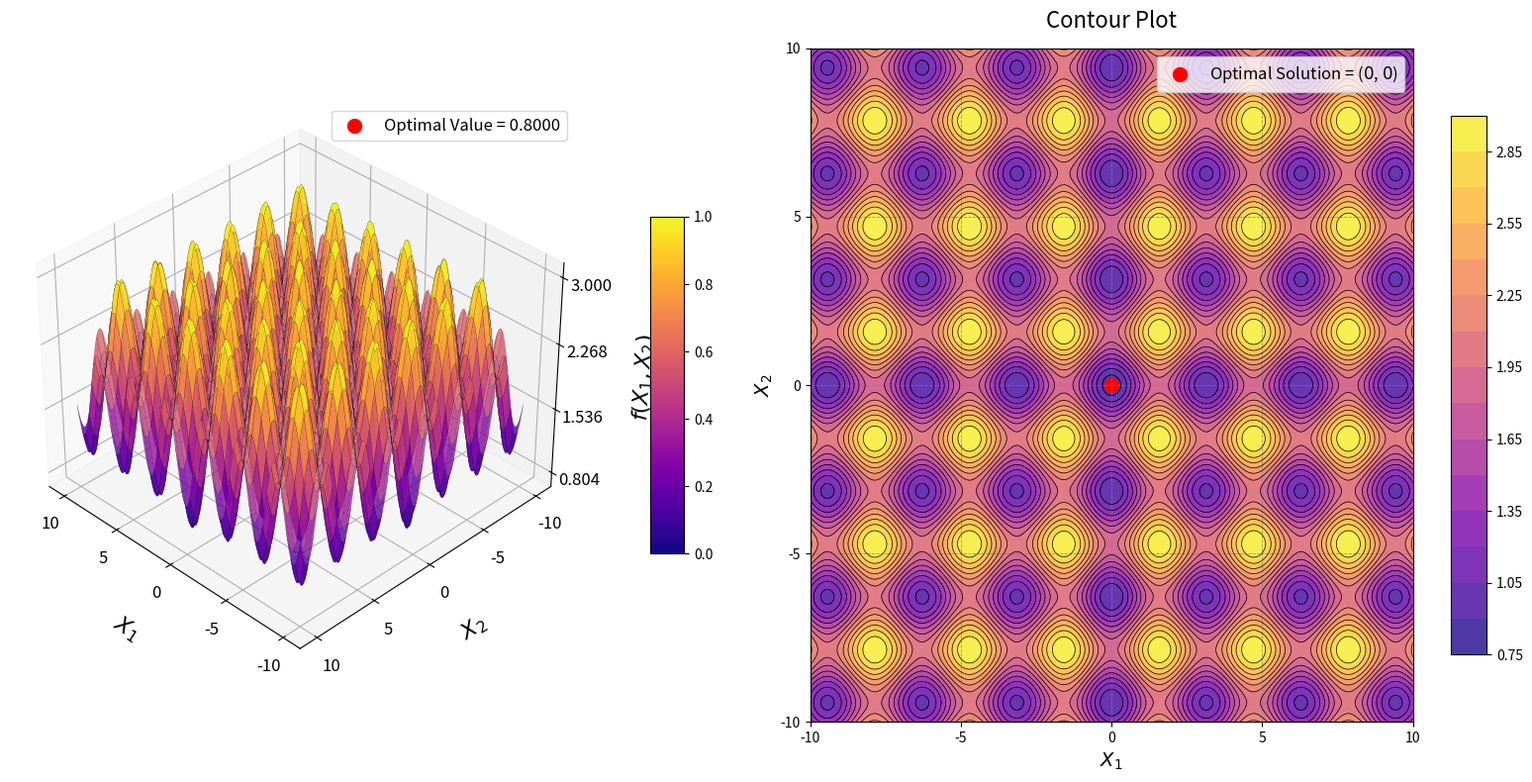

Write the Python code that produced this figure.
import numpy as np
import matplotlib.pyplot as plt
from mpl_toolkits.mplot3d import Axes3D
from matplotlib import cm

# Define the Periodic Function
def periodic_function(x1, x2):
    term1 = np.sin(x1)**2 + np.sin(x2)**2
    term2 = 0.1 * (np.exp(-x1**2) + np.exp(-x2**2))
    return 1 + term1 - term2

# Generate grid (Domain for Periodic is typically [-10, 10])
x1_vals = np.linspace(-10, 10, 250)
x2_vals = np.linspace(-10, 10, 250)
X1, X2 = np.meshgrid(x1_vals, x2_vals)
Z = periodic_function(X1, X2)

# Optimal solution
optimal_x1, optimal_x2 = 0.0, 0.0
optimal_z = periodic_function(optimal_x1, optimal_x2)

# Create figure
fig = plt.figure(figsize=(16, 8))

# 3D Surface plot
ax1 = fig.add_subplot(121, projection='3d')
surf = ax1.plot_surface(
    X1, X2, Z, cmap=cm.plasma, edgecolor='k', linewidth=0.1, antialiased=True, alpha=0.8
)

# Adjust axes labels
ax1.set_xlabel("$X_1$", labelpad=15, fontsize=16)
ax1.set_ylabel("$X_2$", labelpad=15, fontsize=16)
ax1.set_zlabel("$f(X_1, X_2)$", labelpad=15, fontsize=16)

# Explicitly set fewer ticks to increase the gap and reduce clutter
ax1.set_xticks(np.linspace(-10, 10, 5))
ax1.set_yticks(np.linspace(-10, 10, 5))
z_min, z_max = Z.min(), Z.max()
ax1.set_zticks(np.linspace(z_min, z_max, 4))

ax1.tick_params(axis='both', labelsize=12)

# Optimal solution point
ax1.scatter(optimal_x1, optimal_x2, optimal_z, color='red', s=100, label=f'Optimal Value = {optimal_z:.4f}')
ax1.legend(loc='upper right', fontsize=12)
ax1.view_init(elev=35, azim=135)

# Add color bar
fig.colorbar(cm.ScalarMappable(cmap=cm.plasma), ax=ax1, shrink=0.5, aspect=10, pad=0.1)

# Contour Plot
ax2 = fig.add_subplot(122)
# Using 15 levels to maintain the "gaps" you requested
contour = ax2.contourf(X1, X2, Z, levels=15, cmap=cm.plasma, alpha=0.8)
contour_lines = ax2.contour(X1, X2, Z, levels=15, colors='k', linewidths=0.5)
fig.colorbar(contour, ax=ax2, shrink=0.8, aspect=15)

# Mark optimal solution
ax2.scatter(optimal_x1, optimal_x2, color='red', s=100, label='Optimal Solution = ($0$, $0$)')
ax2.legend(loc='upper right', fontsize=12)

# Axes labels, ticks, and grid
ax2.set_xlabel("$X_1$", fontsize=14)
ax2.set_ylabel("$X_2$", fontsize=14)
ax2.set_xticks(np.linspace(-10, 10, 5))
ax2.set_yticks(np.linspace(-10, 10, 5))
ax2.grid(color='gray', linestyle='--', linewidth=0.6, alpha=0.8)
ax2.set_title("Contour Plot", fontsize=16, pad=15)

plt.tight_layout()
plt.show()
